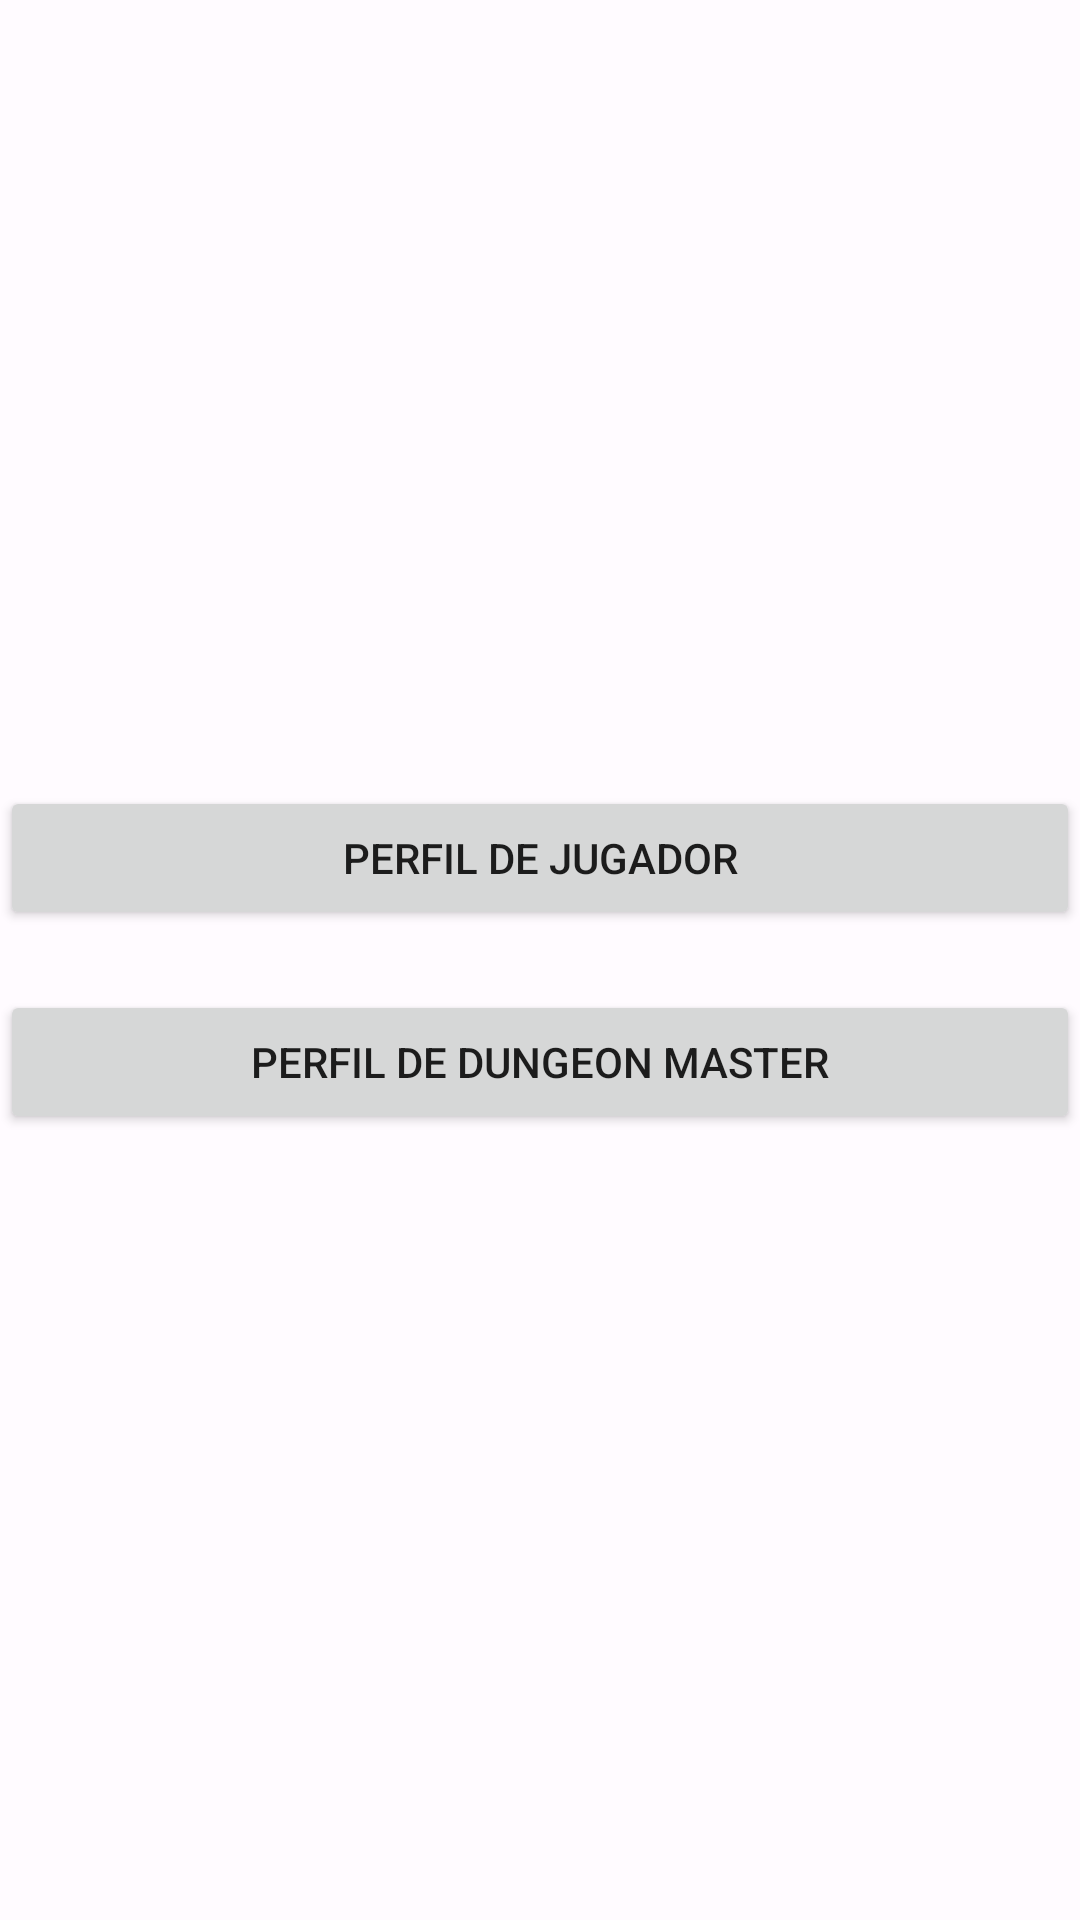

Write the Android layout XML for this screen, with the resource values it uses.
<!-- AndroidManifest.xml: application theme Theme.CreaciónDePersonaje -->
<!-- res/layout/activity_inicio.xml -->
<LinearLayout xmlns:android="http://schemas.android.com/apk/res/android"
    xmlns:app="http://schemas.android.com/apk/res-auto"
    xmlns:tools="http://schemas.android.com/tools"
    android:layout_width="match_parent"
    android:layout_height="match_parent"
    android:layout_marginHorizontal="50dp"
    android:gravity="center"
    android:orientation="vertical"
    tools:context=".PJ.MainActivity">

    <Button
        android:id="@+id/btnJugador"
        android:layout_width="match_parent"
        android:layout_height="wrap_content"
        android:text="Perfil de Jugador" />

    <Button
        android:id="@+id/btnDM"
        android:layout_width="match_parent"
        android:layout_height="wrap_content"
        android:layout_marginTop="20dp"
        android:text="Perfil de Dungeon Master" />

</LinearLayout>
<!-- resources referenced by this layout -->
<resources>
  <color name="purple_700">#FF3700B3</color>
  <color name="teal_700">#FF018786</color>
  <color name="md_theme_light_primary">#B71C39</color>
  <color name="md_theme_light_onPrimary">#FFFFFF</color>
  <color name="md_theme_light_primaryContainer">#FFDADA</color>
  <color name="md_theme_light_onPrimaryContainer">#40000B</color>
  <color name="md_theme_light_secondary">#765656</color>
  <color name="md_theme_light_onSecondary">#FFFFFF</color>
  <color name="md_theme_light_secondaryContainer">#FFDADA</color>
  <color name="md_theme_light_onSecondaryContainer">#2C1516</color>
  <color name="md_theme_light_tertiary">#76592F</color>
  <color name="md_theme_light_onTertiary">#FFFFFF</color>
  <color name="md_theme_light_tertiaryContainer">#FFDDB1</color>
  <color name="md_theme_light_onTertiaryContainer">#291800</color>
  <color name="md_theme_light_error">#BA1A1A</color>
  <color name="md_theme_light_errorContainer">#FFDAD6</color>
  <color name="md_theme_light_onError">#FFFFFF</color>
  <color name="md_theme_light_onErrorContainer">#410002</color>
  <color name="md_theme_light_background">#FFFBFF</color>
  <color name="md_theme_light_onBackground">#201A1A</color>
  <color name="md_theme_light_surface">#FFFBFF</color>
  <color name="md_theme_light_onSurface">#201A1A</color>
  <color name="md_theme_light_surfaceVariant">#F4DDDD</color>
  <color name="md_theme_light_onSurfaceVariant">#524343</color>
  <color name="md_theme_light_outline">#857373</color>
  <color name="md_theme_light_inverseOnSurface">#FBEEED</color>
  <color name="md_theme_light_inverseSurface">#362F2F</color>
  <color name="md_theme_light_inversePrimary">#FFB3B5</color>
</resources>
